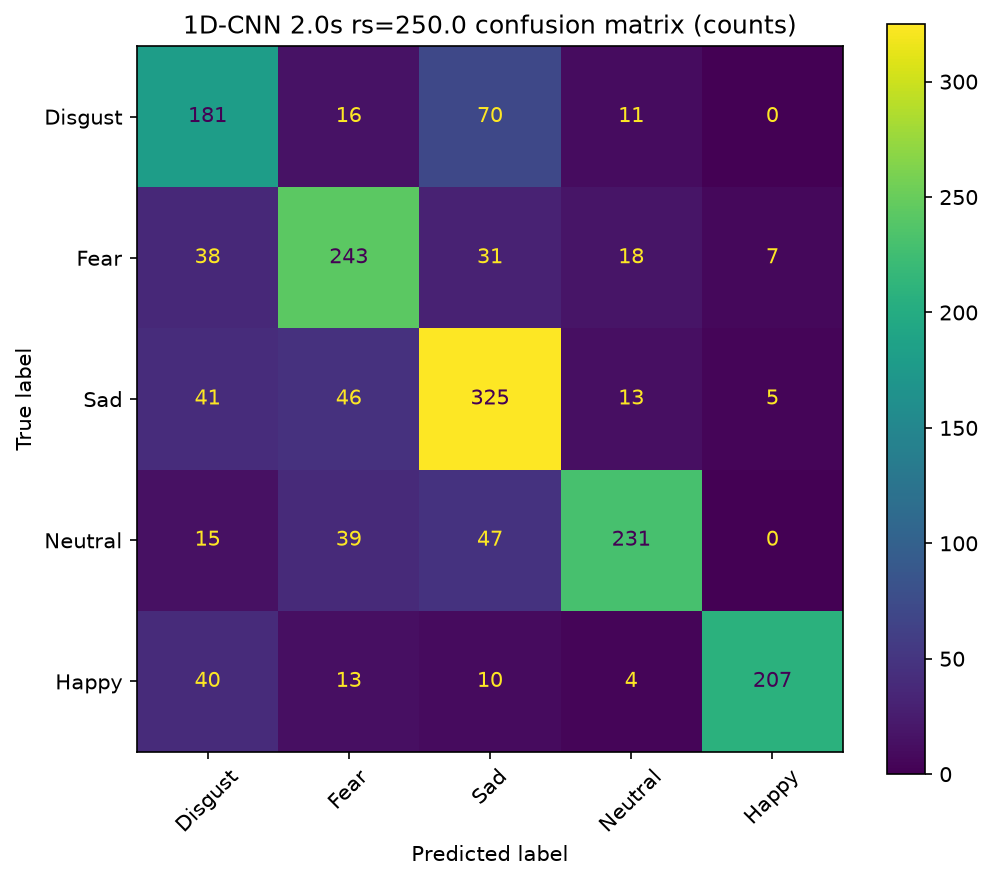

Source data for this figure (header and first rows):
, Disgust, Fear, Sad, Neutral, Happy
Disgust, 181, 16, 70, 11, 0
Fear, 38, 243, 31, 18, 7
Sad, 41, 46, 325, 13, 5
Neutral, 15, 39, 47, 231, 0
Happy, 40, 13, 10, 4, 207
